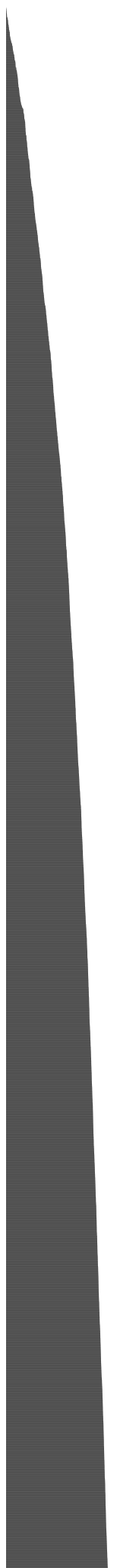
D3 v3 page, settled after 480 driven frames (8 s of simulated time); the page loaded 1 data file(s).



     var w = 500,
         h = 5000;

     var barPadding = .1;

     var svg = d3.select("body").append("svg")
                 .attr("width", w)
                 .attr("height", h);

     d3.json('trips.json', function(error, trips) {
         data = []
         for (x in trips.total_distance_mi) {
             data.push(trips.total_distance_mi[x])
         }
         data.sort(function(a,b) {return a-b});

         svg.selectAll("rect")
            .data(data)
            .enter()
            .append("rect") // do we need to set x to 0?
            .attr("y", function(d, i) {
                return i * h / data.length;
            })
            .attr("width", function(d) {
                return d;
            })
            .attr("height", function(d) {
                return h / data.length - barPadding;
            })
     })

    

### data: trips.json
{
 "total_distance_mi": {
  "22125": 569.2,
  "22301": 554.6,
  "22306": 547.7,
  "24066": 542.9,
  "24021": 542.8,
  "22058": 542.6,
  "21969": 537.5,
  "22286": 532.6,
  "22251": 526.8,
  "22300": 522.5,
  "22747": 518.1,
  "21924": 516.1,
  "23305": 515.7,
  "22319": 515.7,
  "22137": 515.3,
  "22409": 515.0,
  "22989": 512.4,
  "22502": 507.8,
  "22476": 506.5,
  "22453": 506.4,
  "23103": 505.7,
  "22515": 505.2,
  "22169": 502.6,
  "21998": 502.1,
  "22197": 500.5,
  "23077": 500.3,
  "22579": 499.7,
  "22690": 497.6,
  "22185": 497.5,
  "22275": 495.9,
  "22165": 495.6,
  "23428": 492.7,
  "22413": 492.5,
  "22658": 492.1,
  "23006": 490.9,
  "22438": 490.8,
  "22808": 490.2,
  "21967": 489.9,
  "22182": 489.8,
  "22703": 487.7,
  "...": "7,791 more keys"
 },
 "avg_mph": {
  "22125": 5.38,
  "22301": 5.481,
  "22306": 5.3,
  "24066": 5.37,
  "24021": 5.189,
  "22058": 5.57,
  "21969": 5.406,
  "22286": 5.343,
  "22251": 5.363,
  "22300": 5.408,
  "22747": 5.24,
  "21924": 5.233,
  "23305": 5.335,
  "22319": 5.518,
  "22137": 5.219,
  "22409": 5.298,
  "22989": 5.571,
  "22502": 5.475,
  "22476": 5.428,
  "22453": 5.414,
  "23103": 5.447,
  "22515": 5.13,
  "22169": 5.387,
  "21998": 5.388,
  "22197": 5.37,
  "23077": 5.505,
  "22579": 5.425,
  "22690": 5.251,
  "22185": 5.491,
  "22275": 5.236,
  "22165": 5.503,
  "23428": 5.163,
  "22413": 5.453,
  "22658": 5.316,
  "23006": 5.269,
  "22438": 5.401,
  "22808": 5.418,
  "21967": 5.348,
  "22182": 5.4,
  "22703": 5.606,
  "...": "7,791 more keys"
 },
 "num_trips": {
  "22125": 472,
  "22301": 475,
  "22306": 464,
  "24066": 474,
  "24021": 465,
  "22058": 454,
  "21969": 458,
  "22286": 446,
  "22251": 475,
  "22300": 472,
  "22747": 458,
  "21924": 449,
  "23305": 441,
  "22319": 471,
  "22137": 446,
  "22409": 445,
  "22989": 417,
  "22502": 461,
  "22476": 435,
  "22453": 431,
  "23103": 441,
  "22515": 463,
  "22169": 450,
  "21998": 443,
  "22197": 445,
  "23077": 445,
  "22579": 443,
  "22690": 404,
  "22185": 423,
  "22275": 422,
  "22165": 446,
  "23428": 448,
  "22413": 405,
  "22658": 403,
  "23006": 404,
  "22438": 417,
  "22808": 422,
  "21967": 412,
  "22182": 443,
  "22703": 418,
  "...": "7,791 more keys"
 }
}